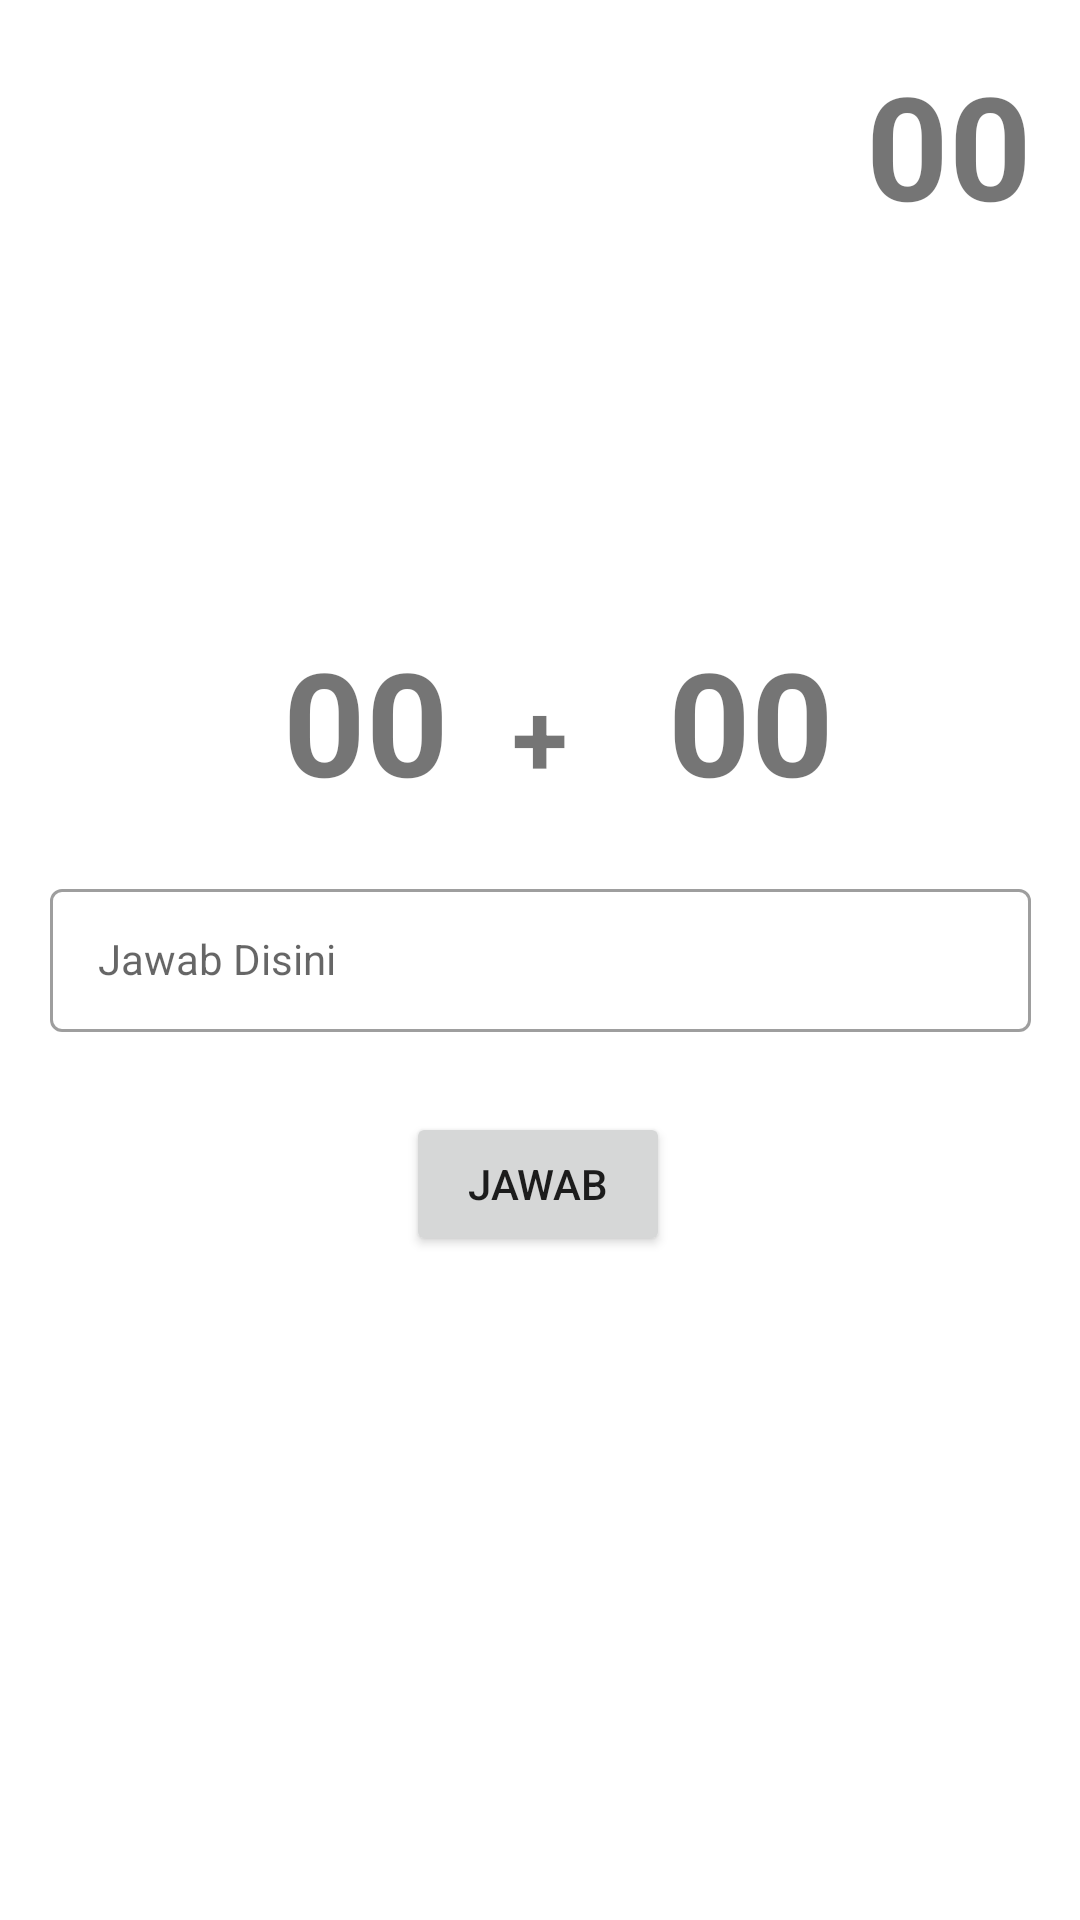

This screen was rendered from an Android layout file. Write that file and the resources it references.
<!-- AndroidManifest.xml: application theme Theme.TugasAdv160417159_Week2 -->
<!-- res/layout/fragment_main_game.xml -->
<?xml version="1.0" encoding="utf-8"?>
<FrameLayout xmlns:android="http://schemas.android.com/apk/res/android"
    xmlns:app="http://schemas.android.com/apk/res-auto"
    xmlns:tools="http://schemas.android.com/tools"
    android:layout_width="match_parent"
    android:layout_height="match_parent"
    tools:context=".MainGameFragment">

    <androidx.constraintlayout.widget.ConstraintLayout
        android:layout_width="match_parent"
        android:layout_height="match_parent">

        <TextView
            android:id="@+id/txtScore"
            android:layout_width="match_parent"
            android:layout_height="74dp"
            android:layout_marginStart="223dp"
            android:layout_marginTop="16dp"
            android:layout_marginEnd="16dp"
            android:gravity="right"
            android:text="00"
            android:textSize="48sp"
            android:textStyle="bold"
            app:layout_constraintBottom_toTopOf="@+id/txtTambah"
            app:layout_constraintEnd_toEndOf="parent"
            app:layout_constraintHorizontal_bias="1.0"
            app:layout_constraintStart_toStartOf="parent"
            app:layout_constraintTop_toTopOf="parent"
            app:layout_constraintVertical_bias="0.0" />

        <TextView
            android:id="@+id/txtAngka2"
            android:layout_width="wrap_content"
            android:layout_height="wrap_content"
            android:layout_marginTop="208dp"
            android:layout_marginEnd="4dp"
            android:text="00"
            android:textSize="48sp"
            android:textStyle="bold"
            app:layout_constraintEnd_toEndOf="parent"
            app:layout_constraintHorizontal_bias="0.232"
            app:layout_constraintStart_toEndOf="@+id/txtTambah"
            app:layout_constraintTop_toTopOf="parent" />

        <TextView
            android:id="@+id/txtAngka1"
            android:layout_width="wrap_content"
            android:layout_height="wrap_content"
            android:layout_marginStart="92dp"
            android:layout_marginTop="208dp"
            android:text="00"
            android:textSize="48sp"
            android:textStyle="bold"
            app:layout_constraintEnd_toStartOf="@+id/txtTambah"
            app:layout_constraintHorizontal_bias="0.166"
            app:layout_constraintStart_toStartOf="parent"
            app:layout_constraintTop_toTopOf="parent" />

        <TextView
            android:id="@+id/txtTambah"
            android:layout_width="38dp"
            android:layout_height="59dp"
            android:layout_marginTop="216dp"
            android:layout_marginBottom="16dp"
            android:gravity="center|center_horizontal"
            android:text="+"
            android:textSize="34sp"
            android:textStyle="bold"
            app:layout_constraintBottom_toTopOf="@+id/textInputLayout2"
            app:layout_constraintEnd_toEndOf="parent"
            app:layout_constraintStart_toStartOf="parent"
            app:layout_constraintTop_toTopOf="parent" />

        <com.google.android.material.textfield.TextInputLayout
            android:id="@+id/textInputLayout2"
            style="@style/Widget.MaterialComponents.TextInputLayout.OutlinedBox"
            android:layout_width="327dp"
            android:layout_height="53dp"
            android:layout_marginStart="32dp"
            android:layout_marginTop="16dp"
            android:layout_marginEnd="32dp"
            android:hint="Jawab Disini"
            app:hintAnimationEnabled="true"
            app:hintEnabled="true"
            app:layout_constraintEnd_toEndOf="parent"
            app:layout_constraintStart_toStartOf="parent"
            app:layout_constraintTop_toBottomOf="@+id/txtTambah">

            <com.google.android.material.textfield.TextInputEditText
                android:id="@+id/txtInput"
                style="@style/Widget.MaterialComponents.TextInputLayout.OutlinedBox"
                android:layout_width="match_parent"
                android:layout_height="match_parent" />
        </com.google.android.material.textfield.TextInputLayout>

        <Button
            android:id="@+id/btnJawab"
            android:layout_width="wrap_content"
            android:layout_height="wrap_content"
            android:layout_marginTop="16dp"
            android:text="Jawab"
            app:layout_constraintBottom_toBottomOf="parent"
            app:layout_constraintEnd_toEndOf="parent"
            app:layout_constraintHorizontal_bias="0.498"
            app:layout_constraintStart_toStartOf="parent"
            app:layout_constraintTop_toBottomOf="@+id/textInputLayout2"
            app:layout_constraintVertical_bias="0.046" />

    </androidx.constraintlayout.widget.ConstraintLayout>
</FrameLayout>
<!-- resources referenced by this layout -->
<resources>
  <style name="Theme.TugasAdv160417159_Week2" parent="Theme.MaterialComponents.DayNight.DarkActionBar">
          
          <item name="colorPrimary">@color/purple_500</item>
          <item name="colorPrimaryVariant">@color/purple_700</item>
          <item name="colorOnPrimary">@color/white</item>
          
          <item name="colorSecondary">@color/teal_200</item>
          <item name="colorSecondaryVariant">@color/teal_700</item>
          <item name="colorOnSecondary">@color/black</item>
          
          <item name="android:statusBarColor" tools:targetApi="l">?attr/colorPrimaryVariant</item>
          
      </style>
  <!-- not gathered from this repository: default colours our renderer supplied (Android Studio template values) -->
  <color name="purple_500">#FF6200EE</color>
  <color name="purple_700">#FF3700B3</color>
  <color name="teal_200">#FF03DAC5</color>
  <color name="teal_700">#FF018786</color>
  <color name="black">#FF000000</color>
  <color name="white">#FFFFFFFF</color>
</resources>
